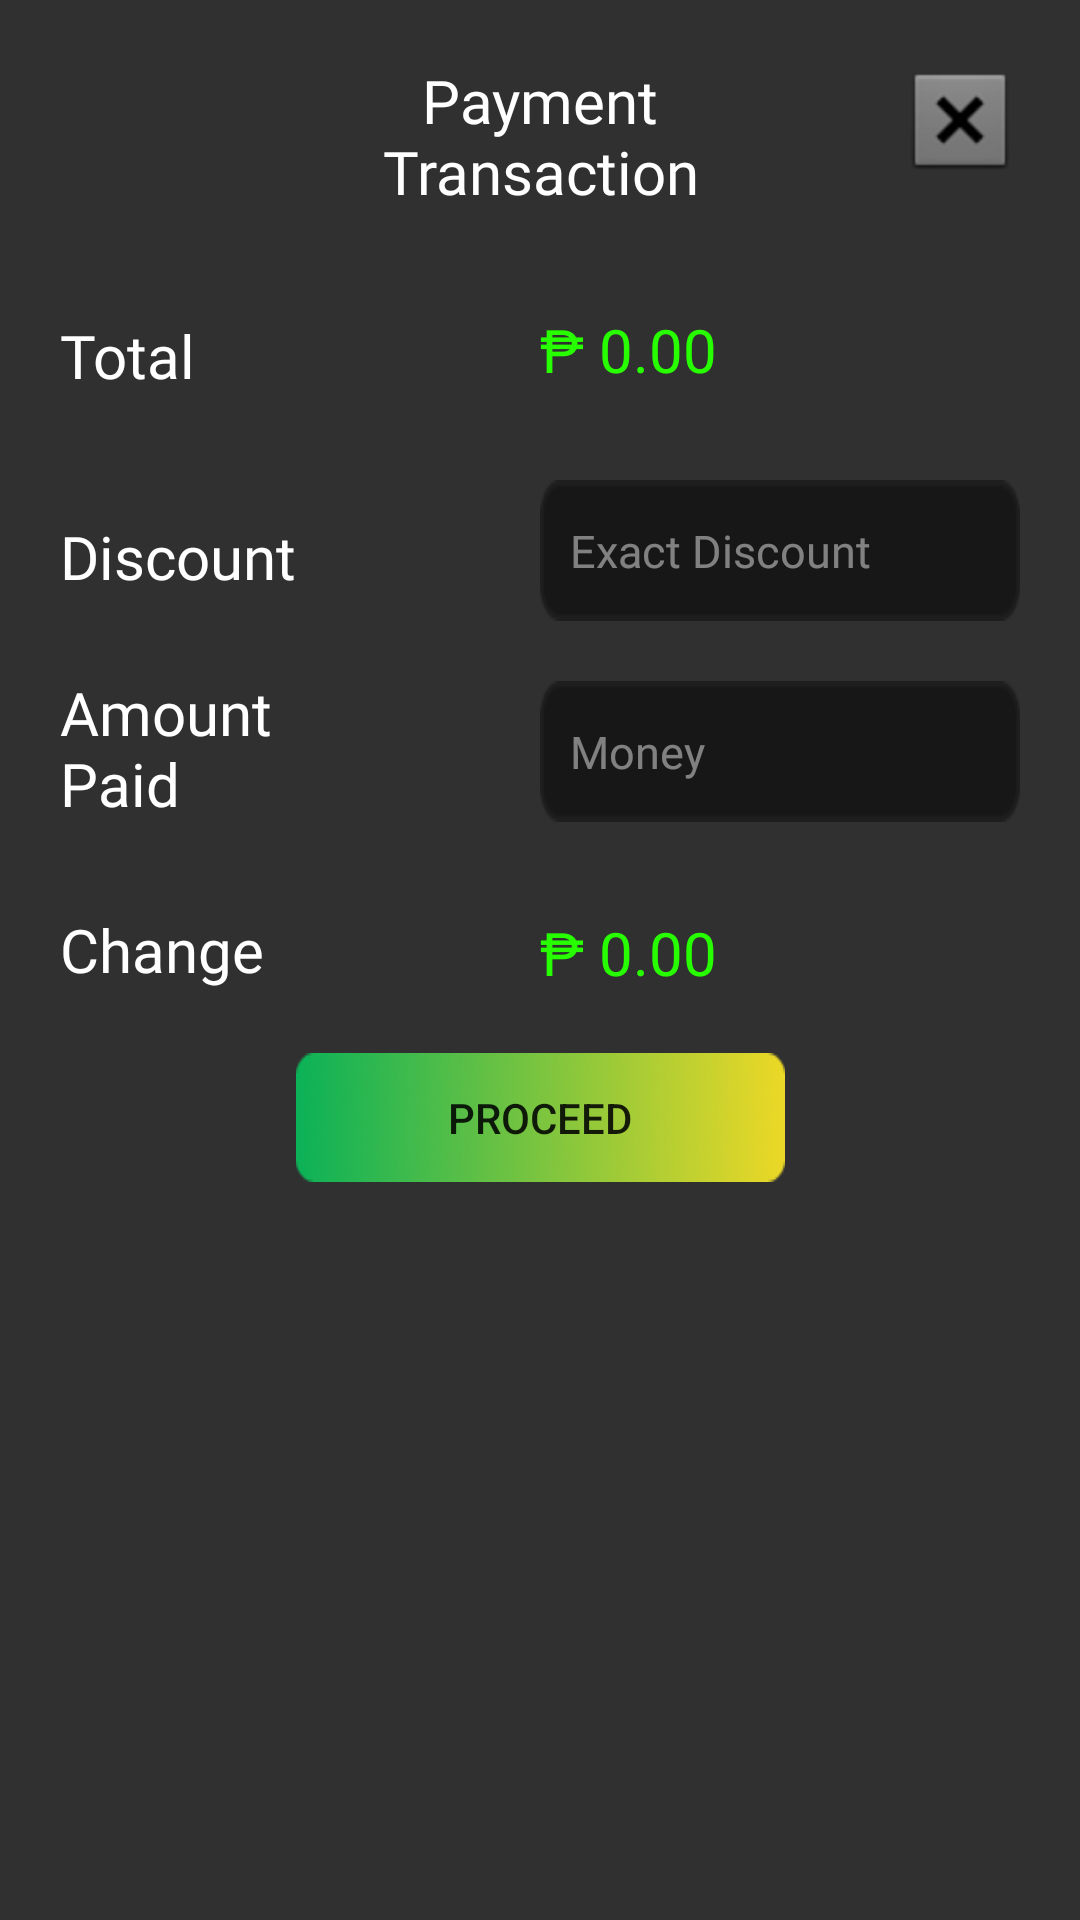

Layout XML and referenced resources for this Android screen:
<!-- AndroidManifest.xml: application theme Theme.Baratillo -->
<!-- res/layout/dialog_checkout.xml -->
<androidx.constraintlayout.widget.ConstraintLayout xmlns:android="http://schemas.android.com/apk/res/android"
    xmlns:app="http://schemas.android.com/apk/res-auto"
    xmlns:tools="http://schemas.android.com/tools"
    android:id="@+id/dialogCheckout"
    android:layout_width="match_parent"
    android:layout_height="match_parent"
    android:background="#303030">

    <TextView
        android:id="@+id/textView9"
        android:layout_width="wrap_content"
        android:layout_height="wrap_content"
        android:fontFamily="@font/inter"
        android:text="₱"
        android:textColor="#27FF00"
        android:textSize="20sp"
        app:layout_constraintStart_toStartOf="@+id/editAmountPaid"
        app:layout_constraintTop_toTopOf="@+id/textChange" />

    <TextView
        android:id="@+id/textView8"
        android:layout_width="wrap_content"
        android:layout_height="wrap_content"
        android:fontFamily="@font/inter"
        android:text="₱"
        android:textColor="#27FF00"
        android:textSize="20sp"
        app:layout_constraintStart_toStartOf="@+id/editDiscount"
        app:layout_constraintTop_toTopOf="@+id/textTotal" />

    <Button
        android:id="@+id/btnProceed"
        android:layout_width="163dp"
        android:layout_height="43dp"
        android:layout_marginTop="20dp"
        android:background="@drawable/button"
        android:foreground="?attr/selectableItemBackgroundBorderless"
        android:text="Proceed"
        app:layout_constraintEnd_toEndOf="parent"
        app:layout_constraintStart_toStartOf="parent"
        app:layout_constraintTop_toBottomOf="@+id/textChange" />

    <EditText
        android:id="@+id/editDiscount"
        android:layout_width="160dp"
        android:layout_height="wrap_content"
        android:layout_alignParentStart="true"
        android:layout_alignParentLeft="true"
        android:layout_alignParentTop="true"
        android:layout_alignParentEnd="true"
        android:layout_alignParentRight="false"
        android:layout_centerInParent="true"
        android:layout_marginTop="30dp"
        android:layout_marginEnd="20dp"
        android:background="@drawable/edittext_background"
        android:ems="10"
        android:fontFamily="@font/inter"
        android:hint="Exact Discount"
        android:inputType="number"
        android:paddingLeft="10sp"
        android:paddingRight="10sp"
        android:textColor="#FFFFFF"
        android:textColorHint="#75FFFFFF"
        android:textSize="15sp"
        app:layout_constraintEnd_toEndOf="parent"
        app:layout_constraintTop_toBottomOf="@+id/textTotal" />

    <EditText
        android:id="@+id/editAmountPaid"
        android:layout_width="160dp"
        android:layout_height="wrap_content"
        android:layout_alignParentStart="true"
        android:layout_alignParentLeft="true"
        android:layout_alignParentTop="true"
        android:layout_alignParentEnd="true"
        android:layout_alignParentRight="false"
        android:layout_centerInParent="true"
        android:layout_marginTop="20dp"
        android:layout_marginEnd="20dp"
        android:background="@drawable/edittext_background"
        android:ems="10"
        android:fontFamily="@font/inter"
        android:hint="Money"
        android:inputType="number"
        android:paddingLeft="10sp"
        android:paddingRight="10sp"
        android:textColor="#FFFFFF"
        android:textColorHint="#75FFFFFF"
        android:textSize="15sp"
        app:layout_constraintEnd_toEndOf="parent"
        app:layout_constraintTop_toBottomOf="@+id/editDiscount" />

    <TextView
        android:id="@+id/textView1"
        android:layout_width="wrap_content"
        android:layout_height="wrap_content"
        android:layout_marginStart="20dp"
        android:layout_marginTop="105dp"
        android:fontFamily="@font/inter"
        android:text="Total"
        android:textColor="#FFFFFF"
        android:textSize="20sp"
        app:layout_constraintStart_toStartOf="parent"
        app:layout_constraintTop_toTopOf="parent" />

    <TextView
        android:id="@+id/textTotal"
        android:layout_width="wrap_content"
        android:layout_height="wrap_content"
        android:layout_marginStart="5dp"
        android:layout_marginTop="30dp"
        android:fontFamily="@font/inter"
        android:text="0.00"
        android:textColor="#27FF00"
        android:textSize="20sp"
        app:layout_constraintStart_toEndOf="@+id/textView8"
        app:layout_constraintTop_toBottomOf="@+id/textView7" />

    <TextView
        android:id="@+id/textChange"
        android:layout_width="wrap_content"
        android:layout_height="wrap_content"
        android:layout_marginStart="5dp"
        android:layout_marginTop="30dp"
        android:fontFamily="@font/inter"
        android:text="0.00"
        android:textColor="#27FF00"
        android:textSize="20sp"
        app:layout_constraintStart_toEndOf="@+id/textView9"
        app:layout_constraintTop_toBottomOf="@+id/editAmountPaid" />

    <TextView
        android:id="@+id/textView4"
        android:layout_width="wrap_content"
        android:layout_height="wrap_content"
        android:layout_marginStart="20dp"
        android:layout_marginTop="40dp"
        android:fontFamily="@font/inter"
        android:text="Discount"
        android:textColor="#FFFFFF"
        android:textSize="20sp"
        app:layout_constraintStart_toStartOf="parent"
        app:layout_constraintTop_toBottomOf="@+id/textView1" />

    <TextView
        android:id="@+id/textView5"
        android:layout_width="80dp"
        android:layout_height="53dp"
        android:layout_marginStart="20dp"
        android:layout_marginTop="25dp"
        android:fontFamily="@font/inter"
        android:text="Amount Paid"
        android:textColor="#FFFFFF"
        android:textSize="20sp"
        app:layout_constraintStart_toStartOf="parent"
        app:layout_constraintTop_toBottomOf="@+id/textView4" />

    <TextView
        android:id="@+id/textView6"
        android:layout_width="wrap_content"
        android:layout_height="wrap_content"
        android:layout_marginStart="20dp"
        android:layout_marginTop="26dp"
        android:fontFamily="@font/inter"
        android:text="Change"
        android:textColor="#FFFFFF"
        android:textSize="20sp"
        app:layout_constraintStart_toStartOf="parent"
        app:layout_constraintTop_toBottomOf="@+id/textView5" />

    <Button
        android:id="@+id/btnCancel"
        android:layout_width="40dp"
        android:layout_height="40dp"
        android:layout_marginTop="20dp"
        android:layout_marginEnd="20dp"
        android:background="@android:drawable/btn_dialog"
        android:foreground="?attr/selectableItemBackgroundBorderless"
        app:layout_constraintEnd_toEndOf="parent"
        app:layout_constraintTop_toTopOf="parent" />

    <TextView
        android:id="@+id/textView7"
        android:layout_width="146dp"
        android:layout_height="53dp"
        android:layout_marginTop="20dp"
        android:fontFamily="@font/inter_bold"
        android:gravity="center_horizontal"
        android:text="Payment Transaction"
        android:textColor="#FFFFFF"
        android:textSize="20sp"
        app:layout_constraintEnd_toEndOf="parent"
        app:layout_constraintStart_toStartOf="parent"
        app:layout_constraintTop_toTopOf="parent" />
</androidx.constraintlayout.widget.ConstraintLayout>
<!-- resources referenced by this layout -->
<resources>
  <!-- drawable button: png bitmap (drawable, 13672 bytes) -->
  <!-- drawable edittext_background (drawable) -->
  <?xml version="1.0" encoding="utf-8"?>
  <selector xmlns:android="http://schemas.android.com/apk/res/android">
      
      <item android:drawable="@drawable/textbox_focused" android:state_focused="true" />
  
      
      <item android:drawable="@drawable/textbox" />
  </selector>
  <style name="Theme.Baratillo" parent="Base.Theme.Baratillo" />
  <!-- drawable textbox_focused: png bitmap (drawable, 2412 bytes) -->
  <!-- drawable textbox: png bitmap (drawable, 849 bytes) -->
  <style name="Base.Theme.Baratillo" parent="Theme.AppCompat.DayNight.NoActionBar">
          
          
      </style>
</resources>
